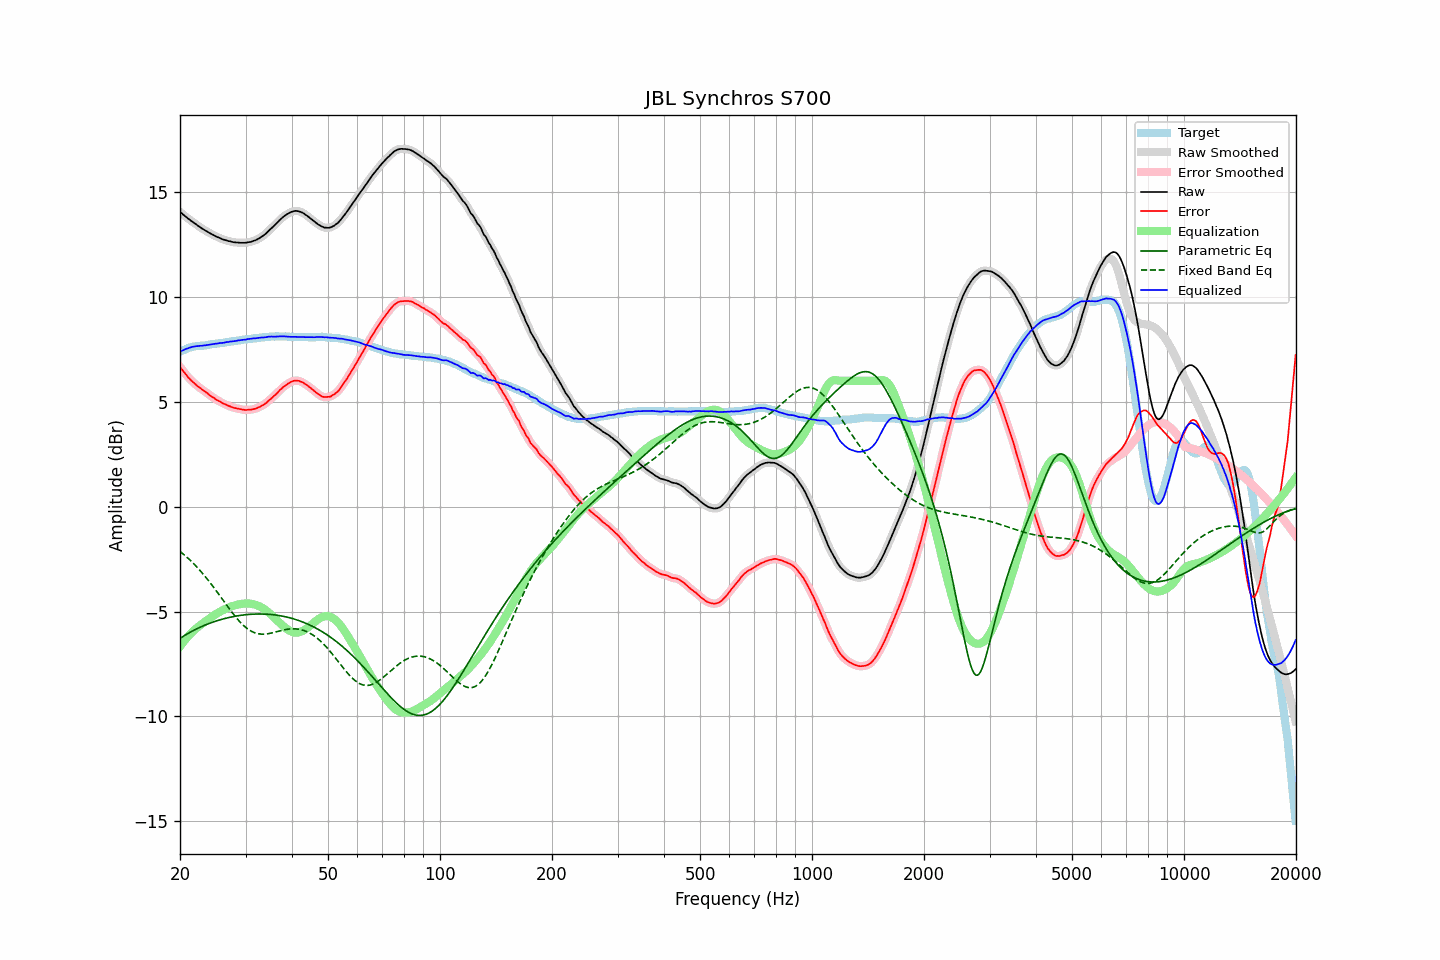

The data file committed next to this chart (first rows):
frequency, raw, error, smoothed, error_smoothed, equalization, parametric_eq, fixed_band_eq, equalized_raw, equalized_smoothed, target
20.00, 14.05, 6.67, 14.06, 6.67, -6.67, -6.28, -2.13, 7.39, 7.39, 7.39
20.20, 13.99, 6.57, 13.99, 6.57, -6.56, -6.23, -2.19, 7.43, 7.43, 7.43
20.40, 13.92, 6.46, 13.93, 6.47, -6.46, -6.18, -2.26, 7.46, 7.46, 7.47
20.61, 13.87, 6.38, 13.86, 6.37, -6.37, -6.14, -2.32, 7.50, 7.50, 7.49
20.81, 13.80, 6.28, 13.80, 6.27, -6.27, -6.09, -2.39, 7.53, 7.53, 7.53
21.02, 13.73, 6.17, 13.74, 6.18, -6.19, -6.05, -2.46, 7.55, 7.55, 7.57
21.23, 13.68, 6.10, 13.68, 6.09, -6.10, -6.00, -2.53, 7.58, 7.58, 7.59
21.44, 13.62, 6.02, 13.63, 6.02, -6.02, -5.96, -2.60, 7.60, 7.60, 7.61
21.66, 13.58, 5.95, 13.57, 5.95, -5.95, -5.92, -2.68, 7.63, 7.63, 7.62
21.87, 13.51, 5.88, 13.52, 5.88, -5.88, -5.88, -2.76, 7.64, 7.64, 7.63
22.09, 13.46, 5.81, 13.46, 5.81, -5.81, -5.84, -2.84, 7.65, 7.65, 7.65
22.31, 13.40, 5.74, 13.41, 5.75, -5.75, -5.80, -2.92, 7.66, 7.66, 7.66
22.54, 13.36, 5.69, 13.35, 5.69, -5.69, -5.77, -3.00, 7.67, 7.66, 7.66
22.76, 13.30, 5.63, 13.30, 5.63, -5.63, -5.73, -3.09, 7.67, 7.67, 7.67
22.99, 13.24, 5.57, 13.25, 5.58, -5.57, -5.70, -3.18, 7.67, 7.68, 7.67
23.22, 13.20, 5.52, 13.20, 5.52, -5.51, -5.66, -3.27, 7.69, 7.69, 7.68
23.45, 13.15, 5.46, 13.16, 5.46, -5.46, -5.63, -3.36, 7.70, 7.70, 7.69
23.69, 13.12, 5.41, 13.11, 5.41, -5.40, -5.60, -3.46, 7.71, 7.71, 7.70
23.92, 13.06, 5.34, 13.07, 5.34, -5.35, -5.57, -3.55, 7.72, 7.72, 7.72
24.16, 13.02, 5.28, 13.03, 5.29, -5.29, -5.54, -3.65, 7.73, 7.73, 7.74
24.40, 12.98, 5.23, 12.98, 5.24, -5.24, -5.52, -3.75, 7.75, 7.74, 7.75
24.65, 12.95, 5.19, 12.94, 5.19, -5.19, -5.49, -3.85, 7.76, 7.76, 7.75
24.89, 12.90, 5.13, 12.90, 5.14, -5.14, -5.46, -3.95, 7.77, 7.77, 7.77
25.14, 12.86, 5.08, 12.87, 5.09, -5.09, -5.44, -4.06, 7.78, 7.78, 7.78
25.39, 12.83, 5.05, 12.83, 5.04, -5.04, -5.42, -4.16, 7.79, 7.79, 7.79
25.65, 12.80, 5.01, 12.80, 5.00, -5.00, -5.39, -4.27, 7.80, 7.80, 7.80
25.91, 12.77, 4.96, 12.77, 4.96, -4.96, -5.37, -4.38, 7.81, 7.81, 7.81
26.16, 12.73, 4.92, 12.74, 4.92, -4.92, -5.35, -4.48, 7.81, 7.82, 7.82
26.43, 12.72, 4.89, 12.71, 4.88, -4.88, -5.33, -4.59, 7.83, 7.83, 7.83
26.69, 12.69, 4.85, 12.69, 4.85, -4.85, -5.31, -4.69, 7.85, 7.84, 7.85
26.96, 12.67, 4.81, 12.67, 4.82, -4.81, -5.29, -4.80, 7.85, 7.86, 7.86
27.23, 12.65, 4.79, 12.65, 4.78, -4.78, -5.28, -4.90, 7.87, 7.87, 7.86
27.50, 12.63, 4.75, 12.63, 4.75, -4.76, -5.26, -5.00, 7.88, 7.88, 7.88
27.77, 12.61, 4.73, 12.62, 4.73, -4.73, -5.24, -5.10, 7.88, 7.89, 7.88
28.05, 12.60, 4.70, 12.60, 4.71, -4.71, -5.23, -5.20, 7.90, 7.90, 7.90
28.33, 12.59, 4.69, 12.60, 4.69, -4.69, -5.22, -5.29, 7.91, 7.91, 7.90
28.62, 12.59, 4.67, 12.59, 4.67, -4.67, -5.20, -5.38, 7.93, 7.92, 7.92
28.90, 12.58, 4.65, 12.59, 4.66, -4.65, -5.19, -5.47, 7.93, 7.93, 7.93
29.19, 12.58, 4.65, 12.59, 4.64, -4.64, -5.18, -5.55, 7.94, 7.95, 7.94
29.48, 12.58, 4.63, 12.58, 4.63, -4.63, -5.17, -5.63, 7.96, 7.95, 7.96
29.78, 12.58, 4.62, 12.58, 4.62, -4.62, -5.16, -5.70, 7.96, 7.96, 7.97
30.08, 12.58, 4.61, 12.59, 4.61, -4.62, -5.15, -5.76, 7.97, 7.97, 7.98
30.38, 12.60, 4.62, 12.60, 4.61, -4.62, -5.14, -5.82, 7.99, 7.98, 7.98
30.68, 12.61, 4.62, 12.61, 4.62, -4.62, -5.14, -5.88, 8.00, 7.99, 7.99
30.99, 12.62, 4.62, 12.63, 4.63, -4.63, -5.13, -5.92, 8.00, 8.01, 8.00
31.30, 12.65, 4.64, 12.65, 4.64, -4.64, -5.13, -5.96, 8.01, 8.01, 8.01
31.61, 12.68, 4.65, 12.68, 4.66, -4.66, -5.12, -6.00, 8.03, 8.02, 8.03
31.93, 12.70, 4.68, 12.71, 4.68, -4.68, -5.12, -6.03, 8.03, 8.03, 8.03
32.24, 12.75, 4.71, 12.74, 4.70, -4.70, -5.12, -6.05, 8.04, 8.04, 8.04
32.57, 12.78, 4.74, 12.79, 4.74, -4.74, -5.12, -6.06, 8.05, 8.05, 8.05
32.89, 12.84, 4.77, 12.83, 4.77, -4.77, -5.12, -6.07, 8.06, 8.06, 8.06
33.22, 12.89, 4.82, 12.88, 4.81, -4.82, -5.12, -6.08, 8.07, 8.07, 8.06
33.55, 12.94, 4.85, 12.94, 4.86, -4.87, -5.12, -6.08, 8.07, 8.07, 8.08
33.89, 12.99, 4.91, 13.00, 4.91, -4.92, -5.12, -6.07, 8.08, 8.08, 8.08
34.23, 13.06, 4.97, 13.07, 4.97, -4.98, -5.13, -6.07, 8.09, 8.09, 8.10
34.57, 13.14, 5.05, 13.14, 5.04, -5.04, -5.13, -6.05, 8.11, 8.10, 8.10
34.92, 13.21, 5.11, 13.21, 5.11, -5.10, -5.14, -6.04, 8.11, 8.11, 8.10
35.27, 13.28, 5.17, 13.28, 5.18, -5.17, -5.15, -6.02, 8.11, 8.11, 8.11
35.62, 13.35, 5.24, 13.35, 5.24, -5.24, -5.15, -6.01, 8.11, 8.11, 8.11
35.97, 13.43, 5.32, 13.43, 5.31, -5.32, -5.16, -5.99, 8.11, 8.11, 8.11
... 635 more rows
